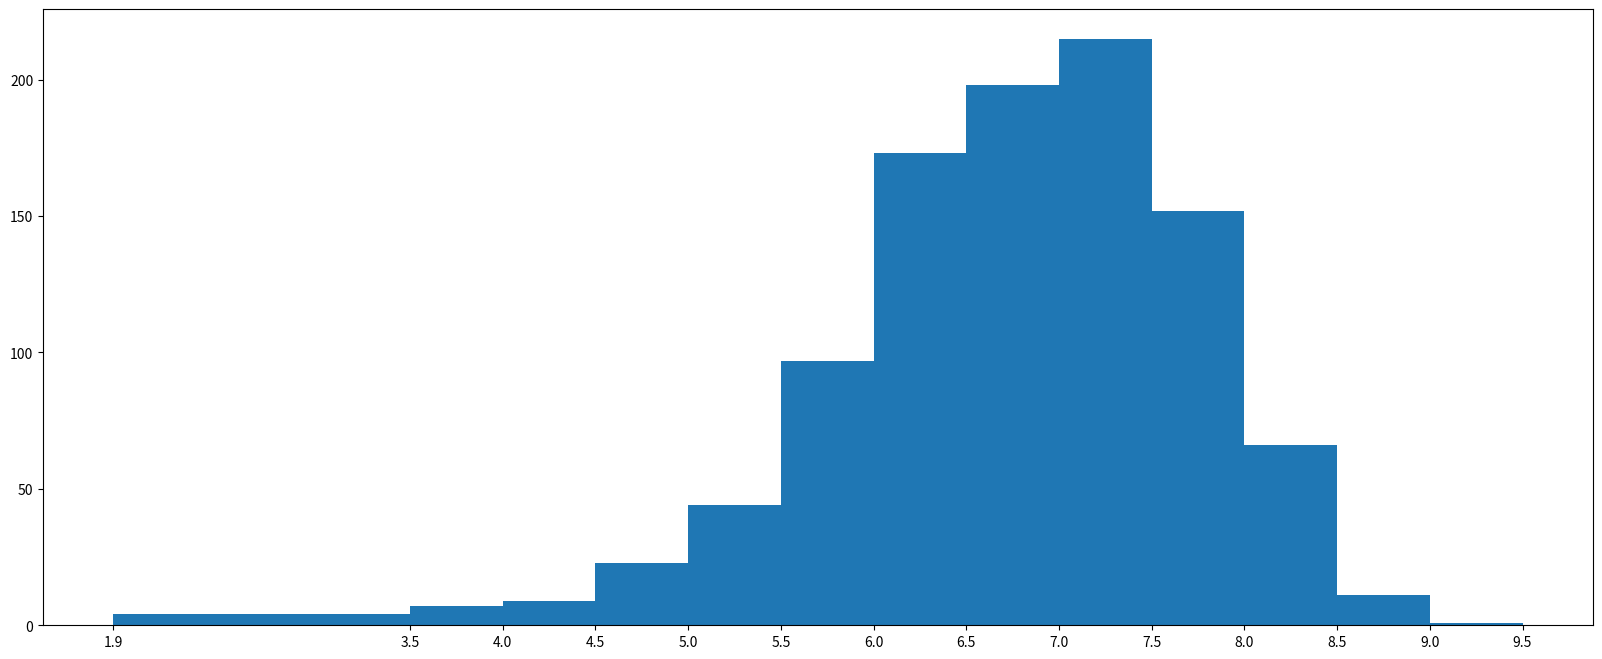

Reproduce this figure in Python.
import numpy as np
from matplotlib import pyplot as plt

runtime_data = np.array(
    [8.1, 7.0, 7.3, 7.2, 6.2, 6.1, 8.3, 6.4, 7.1, 7.0, 7.5, 7.8, 7.9, 7.7, 6.4, 6.6, 8.2, 6.7, 8.1, 8.0, 6.7, 7.9, 6.7, 6.5, 5.3, 6.8, 8.3, 4.7, 6.2, 5.9, 6.3, 7.5, 7.1, 8.0, 5.6, 7.9, 8.6, 7.6, 6.9, 7.1, 6.3, 7.5, 2.7, 7.2, 6.3, 6.7, 7.3,
     5.6, 7.1, 3.7, 8.1, 5.8, 5.6, 7.2, 9.0, 7.3, 7.2, 7.4, 7.0, 7.5, 6.7, 6.8, 6.5, 4.1, 8.5, 7.7, 7.4, 8.1, 7.5, 7.2, 5.9, 7.1, 7.5, 6.8, 8.1, 7.1, 8.1, 8.3, 7.3, 5.3, 8.8, 7.9, 8.2, 8.1, 7.2, 7.0, 6.4, 7.8, 7.8, 7.4, 8.1, 7.0, 8.1, 7.1,
     7.4, 7.4, 8.6, 5.8, 6.3, 8.5, 7.0, 7.0, 8.0, 7.9, 7.3, 7.7, 5.4, 6.3, 5.8, 7.7, 6.3, 8.1, 6.1, 7.7, 8.1, 5.8, 6.2, 8.8, 7.2, 7.4, 6.7, 6.7, 6.0, 7.4, 8.5, 7.5, 5.7, 6.6, 6.4, 8.0, 7.3, 6.0, 6.4, 8.5, 7.1, 7.3, 8.1, 7.3, 8.1, 7.1, 8.0,
     6.2, 7.8, 8.2, 8.4, 8.1, 7.4, 7.6, 7.6, 6.2, 6.4, 7.2, 5.8, 7.6, 8.1, 4.7, 7.0, 7.4, 7.5, 7.9, 6.0, 7.0, 8.0, 6.1, 8.0, 5.2, 6.5, 7.3, 7.3, 6.8, 7.9, 7.9, 5.2, 8.0, 7.5, 6.5, 7.6, 7.0, 7.4, 7.3, 6.7, 6.8, 7.0, 5.9, 8.0, 6.0, 6.3, 6.6,
     7.8, 6.3, 7.2, 5.6, 8.1, 5.8, 8.2, 6.9, 6.3, 8.1, 8.1, 6.3, 7.9, 6.5, 7.3, 7.9, 5.7, 7.8, 7.5, 7.5, 6.8, 6.7, 6.1, 5.3, 7.1, 5.8, 7.0, 5.5, 7.8, 5.7, 6.1, 7.7, 6.7, 7.1, 6.9, 7.8, 7.0, 7.0, 7.1, 6.4, 7.0, 4.8, 8.2, 5.2, 7.8, 7.4, 6.1,
     8.0, 6.8, 3.9, 8.1, 5.9, 7.6, 8.2, 5.8, 6.5, 5.9, 7.6, 7.9, 7.4, 7.1, 8.6, 4.9, 7.3, 7.9, 6.7, 7.5, 7.8, 5.8, 7.6, 6.4, 7.1, 7.8, 8.0, 6.2, 7.0, 6.0, 4.9, 6.0, 7.5, 6.7, 3.7, 7.8, 7.9, 7.2, 8.0, 6.8, 7.0, 7.1, 7.7, 7.0, 7.2, 7.3, 7.6,
     7.1, 7.0, 6.0, 6.1, 5.8, 5.3, 5.8, 6.1, 7.5, 7.2, 5.7, 7.7, 7.1, 6.6, 5.7, 6.8, 7.1, 8.1, 7.2, 7.5, 7.0, 5.5, 6.4, 6.7, 6.2, 5.5, 6.0, 6.1, 7.7, 7.8, 6.8, 7.4, 7.5, 7.0, 5.2, 5.3, 6.2, 7.3, 6.5, 6.4, 7.3, 6.7, 7.7, 6.0, 6.0, 7.4, 7.0,
     5.4, 6.9, 7.3, 8.0, 7.4, 8.1, 6.1, 7.8, 5.9, 7.8, 6.5, 6.6, 7.4, 6.4, 6.8, 6.2, 5.8, 7.7, 7.3, 5.1, 7.7, 7.3, 6.6, 7.1, 6.7, 6.3, 5.5, 7.4, 7.7, 6.6, 7.8, 6.9, 5.7, 7.8, 7.7, 6.3, 8.0, 5.5, 6.9, 7.0, 5.7, 6.0, 6.8, 6.3, 6.7, 6.9, 5.7,
     6.9, 7.6, 7.1, 6.1, 7.6, 7.4, 6.6, 7.6, 7.8, 7.1, 5.6, 6.7, 6.7, 6.6, 6.3, 5.8, 7.2, 5.0, 5.4, 7.2, 6.8, 5.5, 6.0, 6.1, 6.4, 3.9, 7.1, 7.7, 6.7, 6.7, 7.4, 7.8, 6.6, 6.1, 7.8, 6.5, 7.3, 7.2, 5.6, 5.4, 6.9, 7.8, 7.7, 7.2, 6.8, 5.7, 5.8,
     6.2, 5.9, 7.8, 6.5, 8.1, 5.2, 6.0, 8.4, 4.7, 7.0, 7.4, 6.4, 7.1, 7.1, 7.6, 6.6, 5.6, 6.3, 7.5, 7.7, 7.4, 6.0, 6.6, 7.1, 7.9, 7.8, 5.9, 7.0, 7.0, 6.8, 6.5, 6.1, 8.3, 6.7, 6.0, 6.4, 7.3, 7.6, 6.0, 6.6, 7.5, 6.3, 7.5, 6.4, 6.9, 8.0, 6.7,
     7.8, 6.4, 5.8, 7.5, 7.7, 7.4, 8.5, 5.7, 8.3, 6.7, 7.2, 6.5, 6.3, 7.7, 6.3, 7.8, 6.7, 6.7, 6.6, 8.0, 6.5, 6.9, 7.0, 5.3, 6.3, 7.2, 6.8, 7.1, 7.4, 8.3, 6.3, 7.2, 6.5, 7.3, 7.9, 5.7, 6.5, 7.7, 4.3, 7.8, 7.8, 7.2, 5.0, 7.1, 5.7, 7.1, 6.0,
     6.9, 7.9, 6.2, 7.2, 5.3, 4.7, 6.6, 7.0, 3.9, 6.6, 5.4, 6.4, 6.7, 6.9, 5.4, 7.0, 6.4, 7.2, 6.5, 7.0, 5.7, 7.3, 6.1, 7.2, 7.4, 6.3, 7.1, 5.7, 6.7, 6.8, 6.5, 6.8, 7.9, 5.8, 7.1, 4.3, 6.3, 7.1, 4.6, 7.1, 6.3, 6.9, 6.6, 6.5, 6.5, 6.8, 7.8,
     6.1, 5.8, 6.3, 7.5, 6.1, 6.5, 6.0, 7.1, 7.1, 7.8, 6.8, 5.8, 6.8, 6.8, 7.6, 6.3, 4.9, 4.2, 5.1, 5.7, 7.6, 5.2, 7.2, 6.0, 7.3, 7.2, 7.8, 6.2, 7.1, 6.4, 6.1, 7.2, 6.6, 6.2, 7.9, 7.3, 6.7, 6.4, 6.4, 7.2, 5.1, 7.4, 7.2, 6.9, 8.1, 7.0, 6.2,
     7.6, 6.7, 7.5, 6.6, 6.3, 4.0, 6.9, 6.3, 7.3, 7.3, 6.4, 6.6, 5.6, 6.0, 6.3, 6.7, 6.0, 6.1, 6.2, 6.7, 6.6, 7.0, 4.9, 8.4, 7.0, 7.5, 7.3, 5.6, 6.7, 8.0, 8.1, 4.8, 7.5, 5.5, 8.2, 6.6, 3.2, 5.3, 5.6, 7.4, 6.4, 6.8, 6.7, 6.4, 7.0, 7.9, 5.9,
     7.7, 6.7, 7.0, 6.9, 7.7, 6.6, 7.1, 6.6, 5.7, 6.3, 6.5, 8.0, 6.1, 6.5, 7.6, 5.6, 5.9, 7.2, 6.7, 7.2, 6.5, 7.2, 6.7, 7.5, 6.5, 5.9, 7.7, 8.0, 7.6, 6.1, 8.3, 7.1, 5.4, 7.8, 6.5, 5.5, 7.9, 8.1, 6.1, 7.3, 7.2, 5.5, 6.5, 7.0, 7.1, 6.6, 6.5,
     5.8, 7.1, 6.5, 7.4, 6.2, 6.0, 7.6, 7.3, 8.2, 5.8, 6.5, 6.6, 6.2, 5.8, 6.4, 6.7, 7.1, 6.0, 5.1, 6.2, 6.2, 6.6, 7.6, 6.8, 6.7, 6.3, 7.0, 6.9, 6.6, 7.7, 7.5, 5.6, 7.1, 5.7, 5.2, 5.4, 6.6, 8.2, 7.6, 6.2, 6.1, 4.6, 5.7, 6.1, 5.9, 7.2, 6.5,
     7.9, 6.3, 5.0, 7.3, 5.2, 6.6, 5.2, 7.8, 7.5, 7.3, 7.3, 6.6, 5.7, 8.2, 6.7, 6.2, 6.3, 5.7, 6.6, 4.5, 8.1, 5.6, 7.3, 6.2, 5.1, 4.7, 4.8, 7.2, 6.9, 6.5, 7.3, 6.5, 6.9, 7.8, 6.8, 4.6, 6.7, 6.4, 6.0, 6.3, 6.6, 7.8, 6.6, 6.2, 7.3, 7.4, 6.5,
     7.0, 4.3, 7.2, 6.2, 6.2, 6.8, 6.0, 6.6, 7.1, 6.8, 5.2, 6.7, 6.2, 7.0, 6.3, 7.8, 7.6, 5.4, 7.6, 5.4, 4.6, 6.9, 6.8, 5.8, 7.0, 5.8, 5.3, 4.6, 5.3, 7.6, 1.9, 7.2, 6.4, 7.4, 5.7, 6.4, 6.3, 7.5, 5.5, 4.2, 7.8, 6.3, 6.4, 7.1, 7.1, 6.8, 7.3,
     6.7, 7.8, 6.3, 7.5, 6.8, 7.4, 6.8, 7.1, 7.6, 5.9, 6.6, 7.5, 6.4, 7.8, 7.2, 8.4, 6.2, 7.1, 6.3, 6.5, 6.9, 6.9, 6.6, 6.9, 7.7, 2.7, 5.4, 7.0, 6.6, 7.0, 6.9, 7.3, 5.8, 5.8, 6.9, 7.5, 6.3, 6.9, 6.1, 7.5, 6.8, 6.5, 5.5, 7.7, 3.5, 6.2, 7.1,
     5.5, 7.1, 7.1, 7.1, 7.9, 6.5, 5.5, 6.5, 5.6, 6.8, 7.9, 6.2, 6.2, 6.7, 6.9, 6.5, 6.6, 6.4, 4.7, 7.2, 7.2, 6.7, 7.5, 6.6, 6.7, 7.5, 6.1, 6.4, 6.3, 6.4, 6.8, 6.1, 4.9, 7.3, 5.9, 6.1, 7.1, 5.9, 6.8, 5.4, 6.3, 6.2, 6.6, 4.4, 6.8, 7.3, 7.4,
     6.1, 4.9, 5.8, 6.1, 6.4, 6.9, 7.2, 5.6, 4.9, 6.1, 7.8, 7.3, 4.3, 7.2, 6.4, 6.2, 5.2, 7.7, 6.2, 7.8, 7.0, 5.9, 6.7, 6.3, 6.9, 7.0, 6.7, 7.3, 3.5, 6.5, 4.8, 6.9, 5.9, 6.2, 7.4, 6.0, 6.2, 5.0, 7.0, 7.6, 7.0, 5.3, 7.4, 6.5, 6.8, 5.6, 5.9,
     6.3, 7.1, 7.5, 6.6, 8.5, 6.3, 5.9, 6.7, 6.2, 5.5, 6.2, 5.6, 5.3])
max_runtime = runtime_data.max()
min_runtime = runtime_data.min()
print(min_runtime, max_runtime)

# 设置不等宽的组距，hist方法中取到的会是一个左闭右开的去见[1.9,3.5)
num_bin_list = [1.9, 3.5]
i = 3.5
while i <= max_runtime:
    i += 0.5
    num_bin_list.append(i)
print(num_bin_list)

# 设置图形的大小
plt.figure(figsize=(20, 8), dpi=80)
plt.hist(runtime_data, num_bin_list)

# xticks让之前的组距能够对应上
plt.xticks(num_bin_list)

plt.show()
